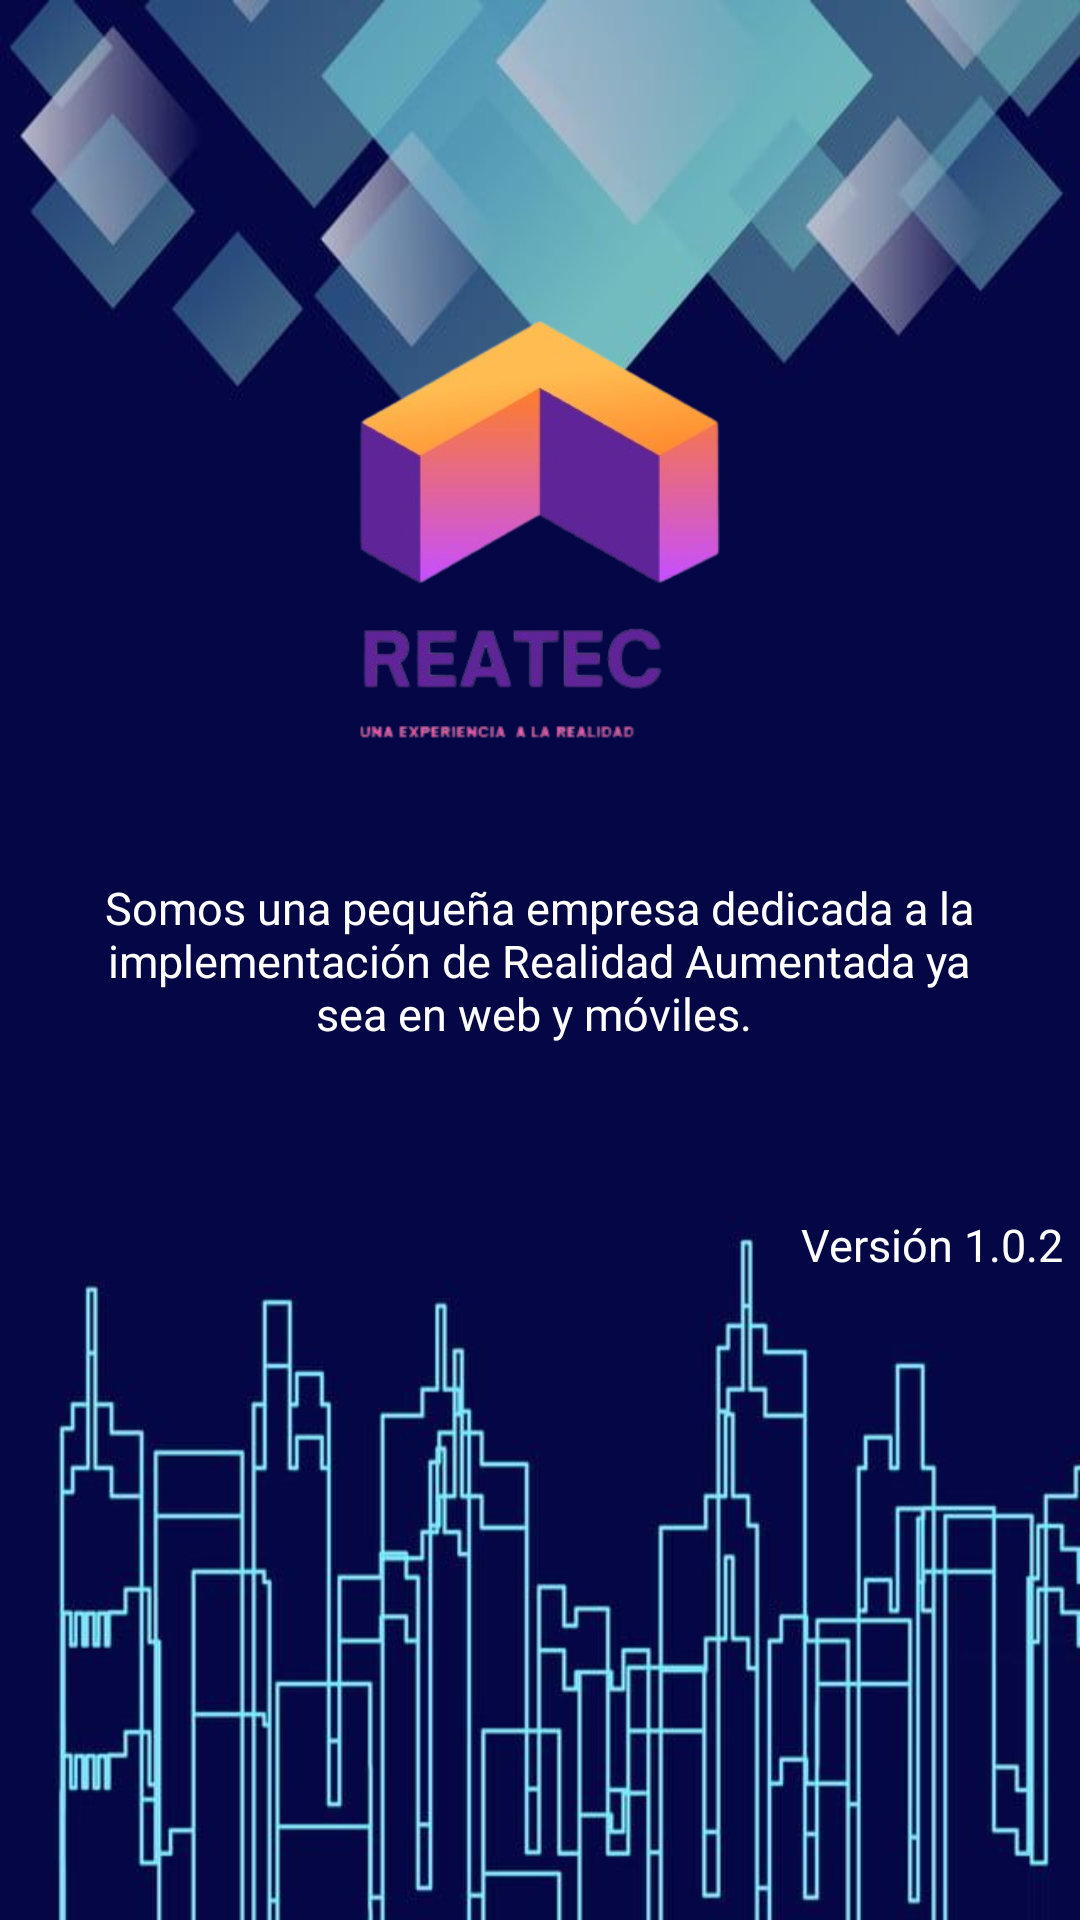

Write the Android layout XML for this screen, with the resource values it uses.
<!-- AndroidManifest.xml: application theme Theme.MapsBasics2 -->
<!-- res/layout/activity_info_app.xml -->
<?xml version="1.0" encoding="utf-8"?>
<androidx.constraintlayout.widget.ConstraintLayout xmlns:android="http://schemas.android.com/apk/res/android"
    xmlns:app="http://schemas.android.com/apk/res-auto"
    xmlns:tools="http://schemas.android.com/tools"
    android:layout_width="match_parent"
    android:layout_height="match_parent"
    tools:context=".topics.InfoAppActivity"
    android:background="@drawable/infoapp">

    <ImageView
        android:layout_width="361dp"
        android:layout_height="142dp"
        android:layout_marginTop="104dp"
        android:src="@drawable/logoreatec"
        app:layout_constraintBottom_toTopOf="@+id/descripcion1"
        app:layout_constraintEnd_toEndOf="parent"
        app:layout_constraintStart_toStartOf="parent"
        app:layout_constraintTop_toTopOf="parent"
        app:layout_constraintVertical_bias="0.625">

    </ImageView>

    <TextView
        android:id="@+id/descripcion1"
        android:layout_width="306dp"
        android:layout_height="143dp"
        android:gravity="center"
        android:text="Somos una pequeña empresa dedicada a la implementación de Realidad Aumentada ya sea en web y móviles. "
        android:textColor="@color/white"
        android:textSize="15sp"
        app:layout_constraintBottom_toBottomOf="parent"
        app:layout_constraintEnd_toEndOf="parent"
        app:layout_constraintHorizontal_bias="0.495"
        app:layout_constraintStart_toStartOf="parent"
        app:layout_constraintTop_toTopOf="parent" />

    <TextView
        android:id="@+id/descripcion2"
        android:layout_width="306dp"
        android:layout_height="143dp"
        android:gravity="right"
        android:text="Versión 1.0.2 "
        android:textColor="@color/white"
        android:textSize="15sp"
        app:layout_constraintBottom_toBottomOf="parent"
        app:layout_constraintEnd_toEndOf="parent"
        app:layout_constraintHorizontal_bias="0.961"
        app:layout_constraintStart_toStartOf="parent"
        app:layout_constraintTop_toTopOf="parent"
        app:layout_constraintVertical_bias="0.814" />


</androidx.constraintlayout.widget.ConstraintLayout>
<!-- resources referenced by this layout -->
<resources>
  <color name="white">#FFFFFFFF</color>
  <!-- drawable infoapp: jpg bitmap (drawable, 40560 bytes) -->
  <!-- drawable logoreatec: png bitmap (drawable, 58031 bytes) -->
  <style name="Theme.MapsBasics2" parent="Theme.MaterialComponents.DayNight.DarkActionBar">
          
          <item name="colorPrimary">@color/purple_500</item>
          <item name="colorPrimaryVariant">@color/purple_700</item>
          <item name="colorOnPrimary">@color/white</item>
          
          <item name="colorSecondary">@color/teal_200</item>
          <item name="colorSecondaryVariant">@color/teal_700</item>
          <item name="colorOnSecondary">@color/black</item>
          
          <item name="android:statusBarColor">?attr/colorPrimaryVariant</item>
          
      </style>
  <color name="purple_500">#FF6200EE</color>
  <color name="purple_700">#FF3700B3</color>
  <color name="teal_200">#FF03DAC5</color>
  <color name="teal_700">#FF018786</color>
  <color name="black">#FF000000</color>
</resources>
